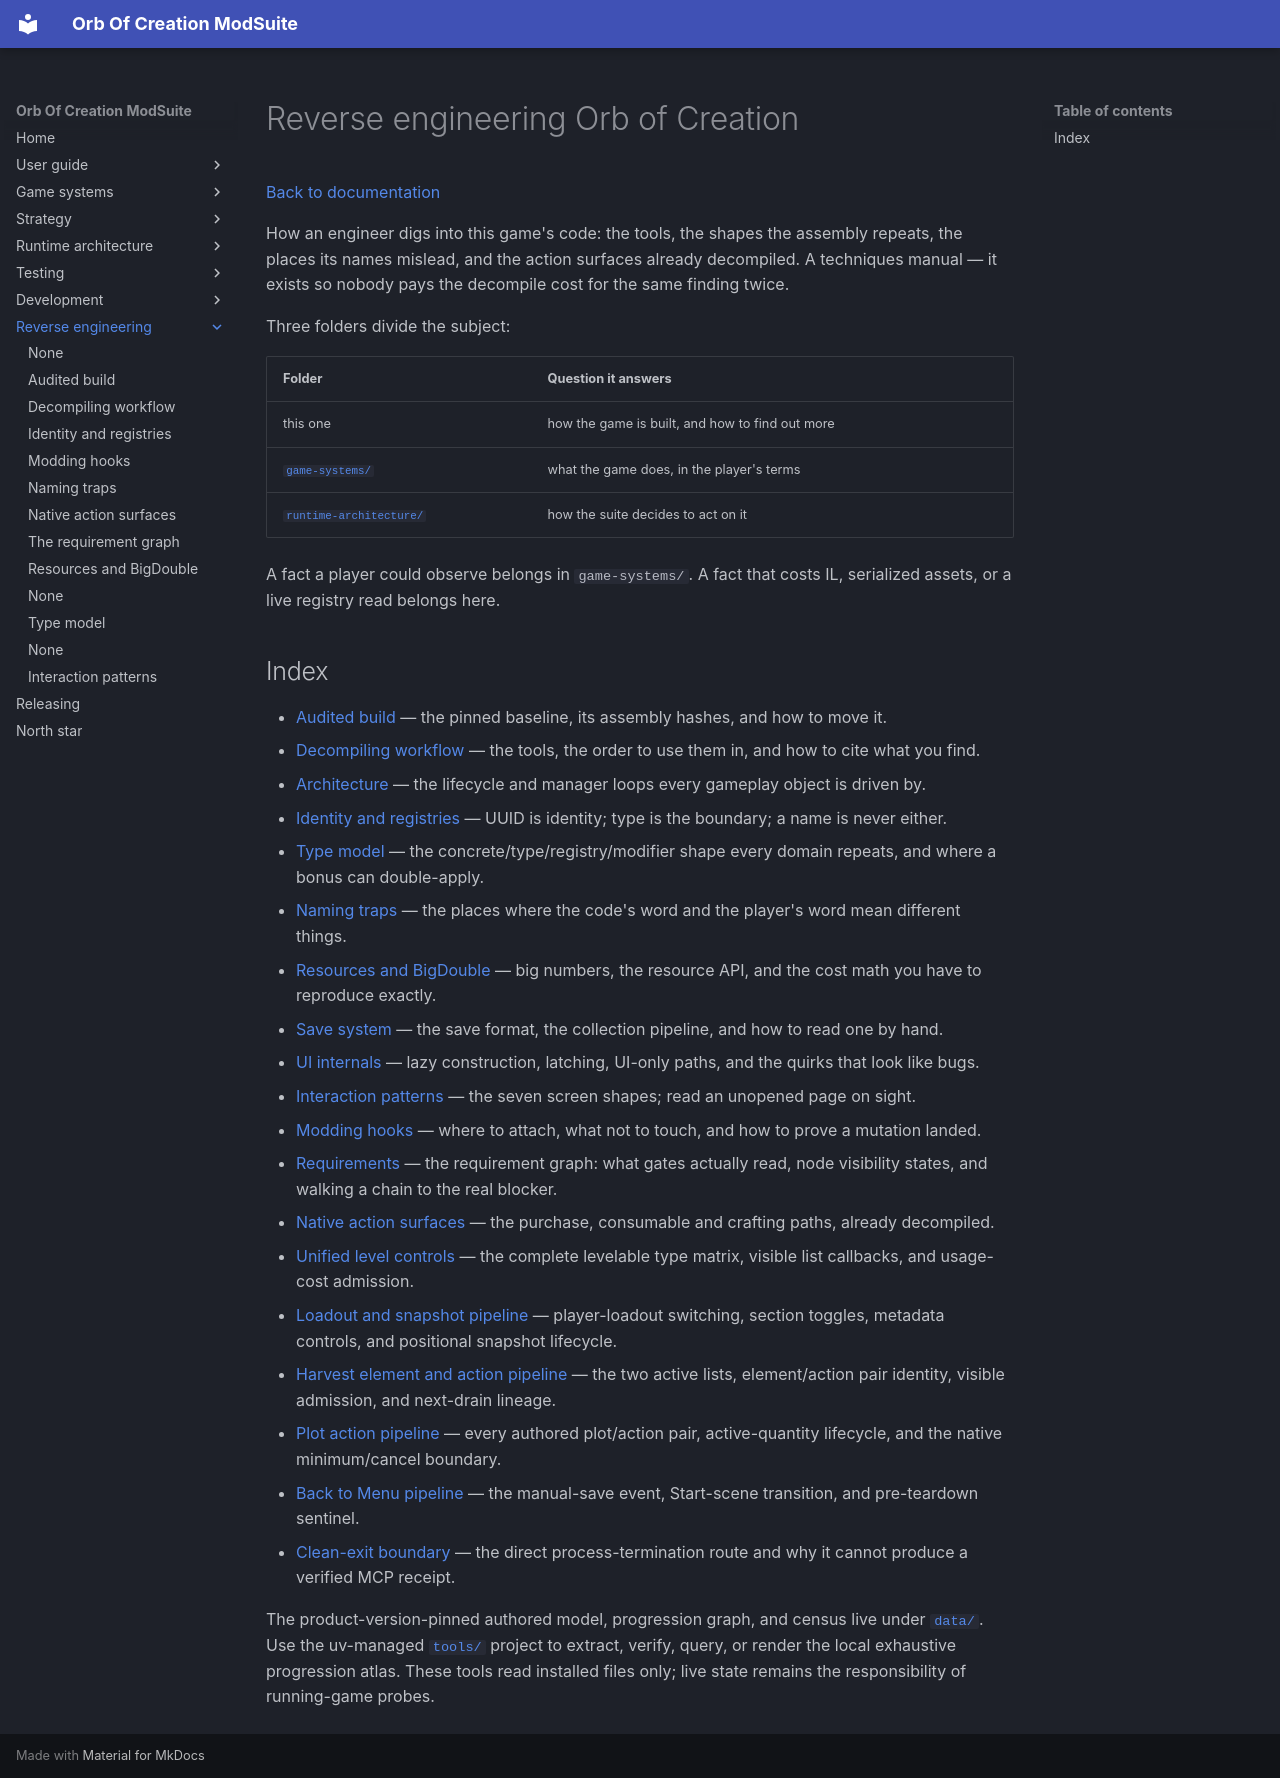

repository: OrbAutomata/OrbOfCreation-ModSuite · page: reverse-engineering/index.html · generator: mkdocs

# Reverse engineering Orb of Creation

[Back to documentation](../README.md)

How an engineer digs into this game's code: the tools, the shapes the assembly repeats, the
places its names mislead, and the action surfaces already decompiled. A techniques manual — it
exists so nobody pays the decompile cost for the same finding twice.

Three folders divide the subject:

| Folder | Question it answers |
|---|---|
| this one | how the game is built, and how to find out more |
| [`game-systems/`](../game-systems/README.md) | what the game does, in the player's terms |
| [`runtime-architecture/`](../runtime-architecture/README.md) | how the suite decides to act on it |

A fact a player could observe belongs in `game-systems/`. A fact that costs IL, serialized
assets, or a live registry read belongs here.

## Index

- [Audited build](audited-build.md) — the pinned baseline, its assembly hashes, and how to move it.
- [Decompiling workflow](decompiling-workflow.md) — the tools, the order to use them in, and how to cite what you find.
- [Architecture](architecture.md) — the lifecycle and manager loops every gameplay object is driven by.
- [Identity and registries](identity-and-registries.md) — UUID is identity; type is the boundary; a name is never either.
- [Type model](type-model.md) — the concrete/type/registry/modifier shape every domain repeats, and where a bonus can double-apply.
- [Naming traps](naming-traps.md) — the places where the code's word and the player's word mean different things.
- [Resources and BigDouble](resources-and-bigdouble.md) — big numbers, the resource API, and the cost math you have to reproduce exactly.
- [Save system](save-system.md) — the save format, the collection pipeline, and how to read one by hand.
- [UI internals](ui-internals.md) — lazy construction, latching, UI-only paths, and the quirks that look like bugs.
- [Interaction patterns](ui-patterns.md) — the seven screen shapes; read an unopened page on sight.
- [Modding hooks](modding-hooks.md) — where to attach, what not to touch, and how to prove a mutation landed.
- [Requirements](requirements.md) — the requirement graph: what gates actually read, node visibility states, and walking a chain to the real blocker.
- [Native action surfaces](native-action-surfaces.md) — the purchase, consumable and crafting paths, already decompiled.
- [Unified level controls](unified-level-native-pipeline.md) — the complete levelable type matrix, visible list callbacks, and usage-cost admission.
- [Loadout and snapshot pipeline](loadout-snapshot-native-pipeline.md) — player-loadout switching, section toggles, metadata controls, and positional snapshot lifecycle.
- [Harvest element and action pipeline](harvest-element-action-native-pipeline.md) — the two active lists, element/action pair identity, visible admission, and next-drain lineage.
- [Plot action pipeline](plot-action-native-pipeline.md) — every authored plot/action pair, active-quantity lifecycle, and the native minimum/cancel boundary.
- [Back to Menu pipeline](return-to-menu-native-pipeline.md) — the manual-save event, Start-scene transition, and pre-teardown sentinel.
- [Clean-exit boundary](clean-exit-boundary.md) — the direct process-termination route and why it cannot produce a verified MCP receipt.

The product-version-pinned authored model, progression graph, and census live under
[`data/`](https://github.com/OrbAutomata/OrbOfCreation-ModSuite/blob/main/data/README.md).
Use the uv-managed [`tools/`](https://github.com/OrbAutomata/OrbOfCreation-ModSuite/blob/main/tools/README.md) project to extract, verify, query, or render
the local exhaustive progression atlas. These tools read installed files only; live state remains
the responsibility of running-game probes.
